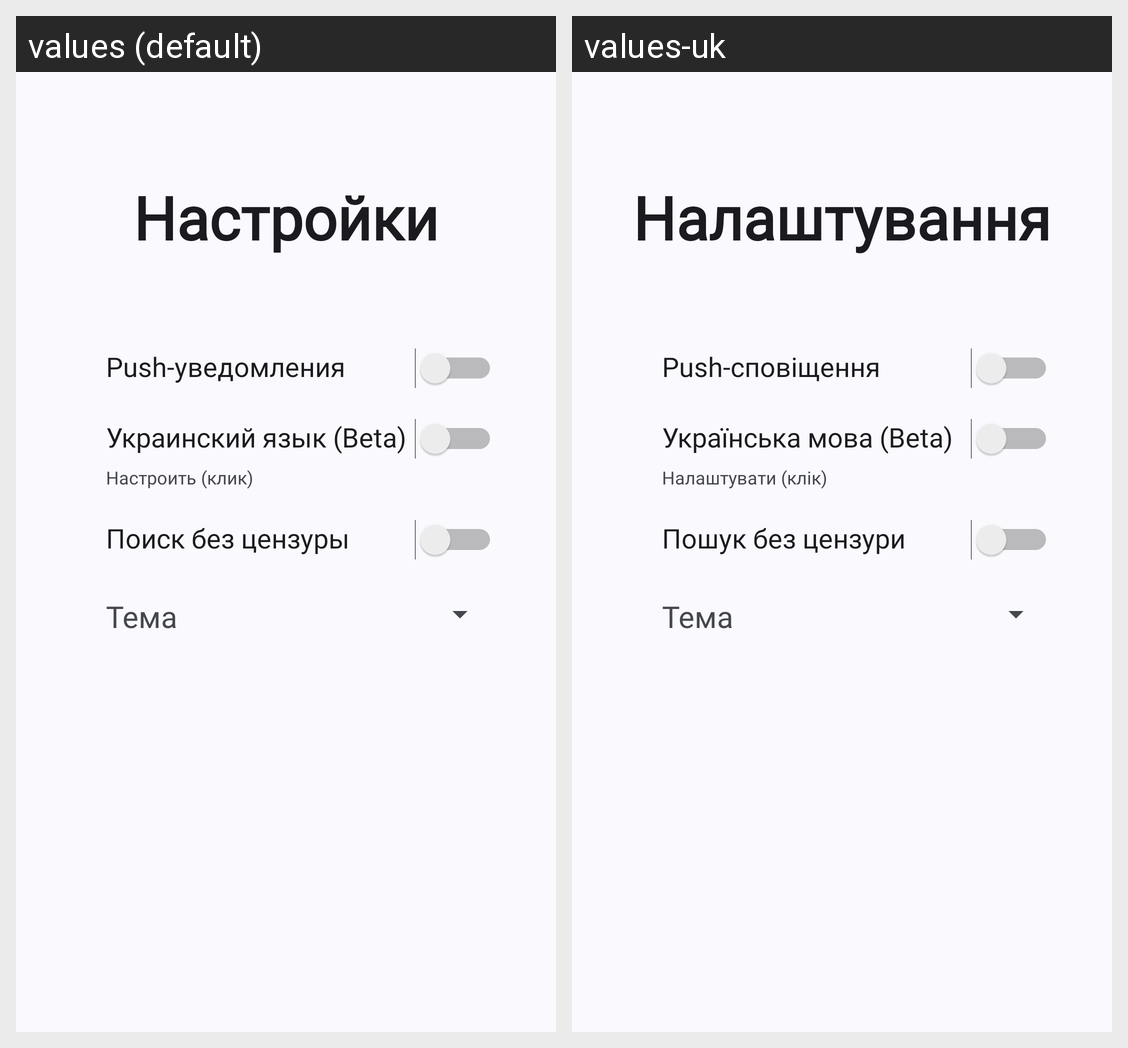

Here is an Android app screen in its default locale and in the app's own translations. Write out the translated-string differences for the strings that appear on this screen.
Android screen res/layout/fragment_settings.xml rendered under 2 locales, left to right: values (default), values-uk. Device: Nexus 5 (rendered at 1080×1920; each locale shown at half size, 540×960, under a caption strip naming it); theme OtakuMaterialTheme.
Strings drawn on this screen, with the default value and each locale's value (text and hints the layout hard-codes, and strings that could not be matched under every locale, appear in the picture but are not listed):

fragment_settings_tvFragmentSettingsTitle_text
  values: Настройки
  values-uk: Налаштування

fragment_settings_sFragmentSettingsNotificationPush_text
  values: Push-уведомления
  values-uk: Push-сповіщення

fragment_settings_sFragmentSettingsUkraineLocale_text
  values: Украинский язык (Beta)
  values-uk: Українська мова (Beta)

fragment_settings_tvLanguageSettings_text
  values: Настроить (клик)
  values-uk: Налаштувати (клік)

fragment_settings_sFragmentSettingsSearchCensored_text
  values: Поиск без цензуры
  values-uk: Пошук без цензури
